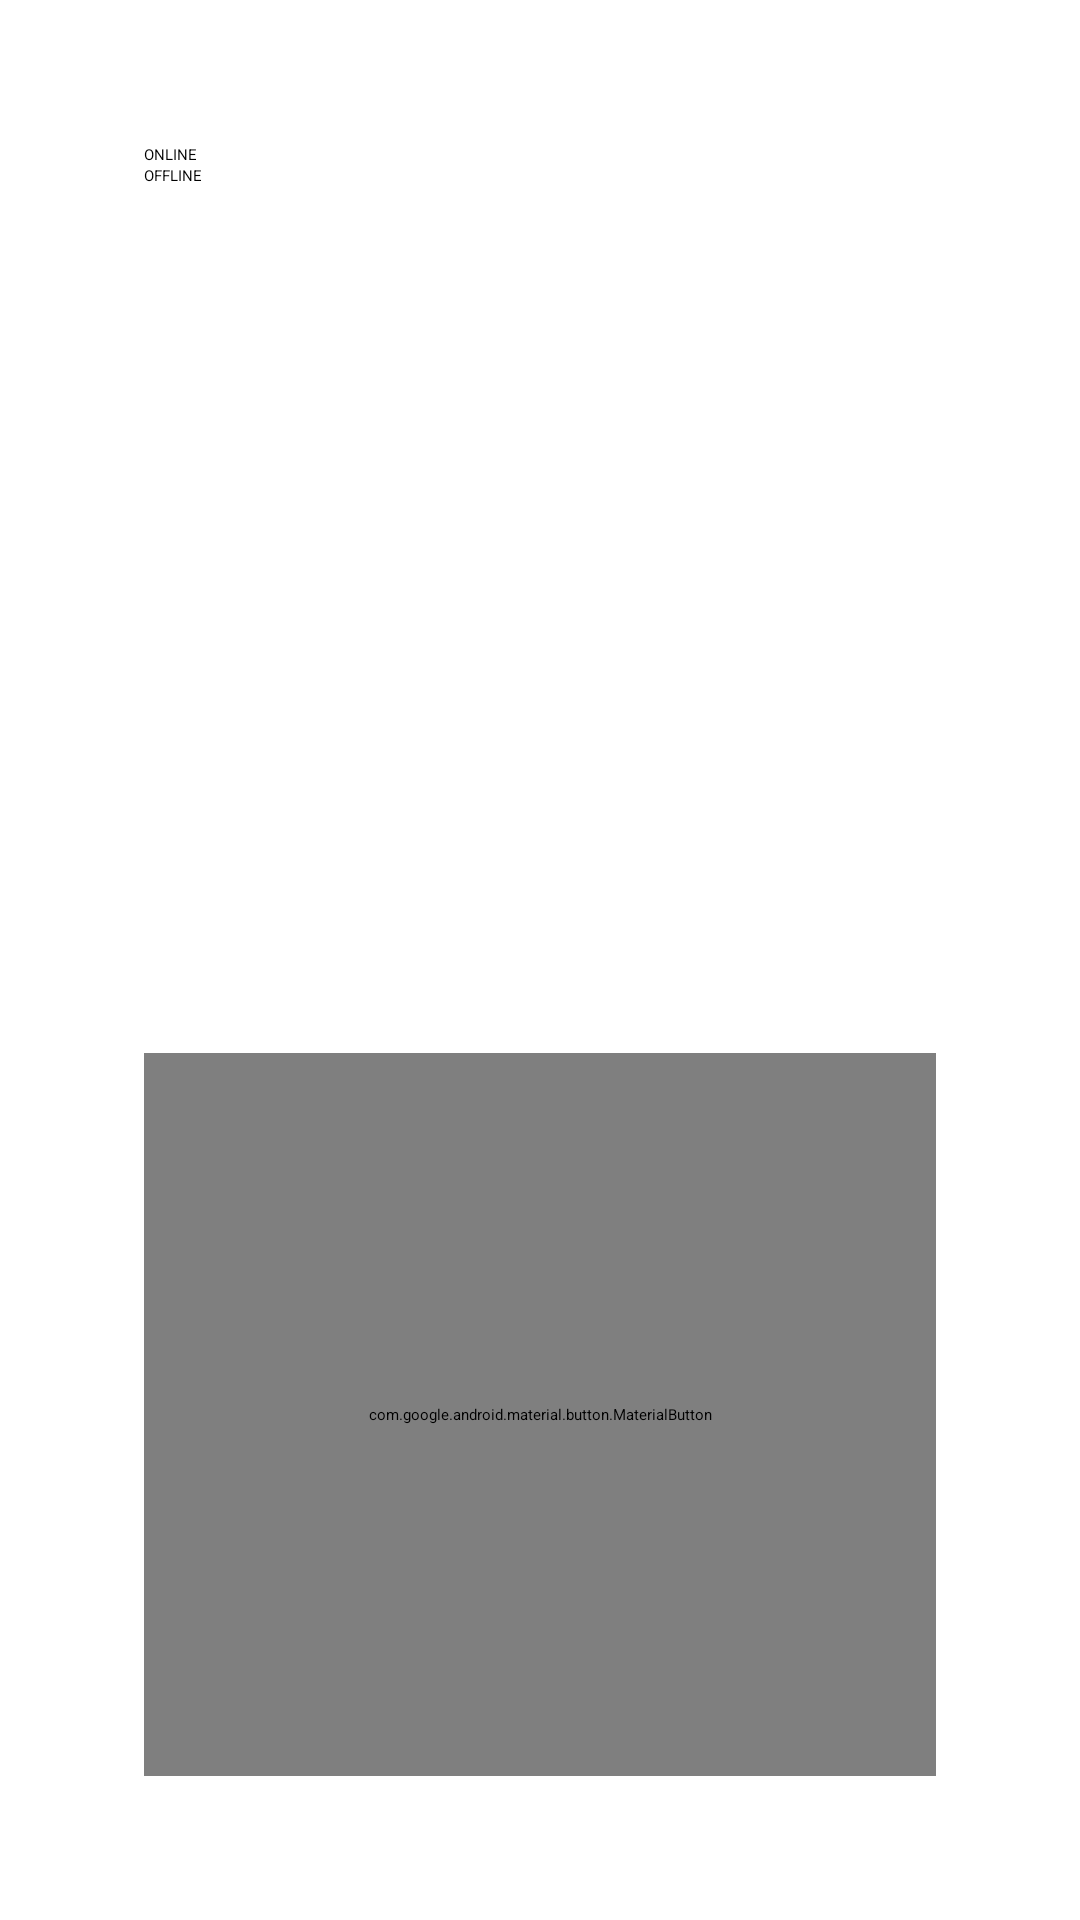

The Android layout XML behind this screen, and the referenced resources:
<!-- AndroidManifest.xml: application theme Theme.Diploma -->
<!-- res/layout/fragment_event_bottom_sheet_dialogue.xml -->
<?xml version="1.0" encoding="utf-8"?>
<LinearLayout
    xmlns:android="http://schemas.android.com/apk/res/android"
    xmlns:app="http://schemas.android.com/apk/res-auto"
    android:layout_width="match_parent"
    android:layout_height="wrap_content"
    android:orientation="vertical">


    <RadioGroup
        android:id="@+id/radioGroup"
        android:checkedButton="@+id/radio_button_online"
        android:layout_width="match_parent"
        android:layout_height="wrap_content"
        android:layout_weight="1"
        android:padding="48dp">
        <RadioButton
            android:id="@+id/radio_button_online"
            android:layout_width="match_parent"
            android:layout_height="wrap_content"
            android:text="@string/online"/>
        <RadioButton
            android:id="@+id/radio_button_offline"
            android:layout_width="match_parent"
            android:layout_height="wrap_content"
            android:text="@string/offline"/>
    </RadioGroup>

    <com.google.android.material.button.MaterialButton
        android:id="@+id/chooseDateTime"
        style="@style/Widget.AppTheme.LikeButton"
        android:layout_width="match_parent"
        android:layout_height="48dp"
        android:contentDescription="@string/choose_date"
        app:icon="@drawable/ic_calendar_month_48"
        app:iconSize="32dp"
        app:iconTint="@color/see"
        android:layout_weight="1"
        android:text="@string/choose_the_date_amp_time"
        android:textSize="16sp"
        android:textAlignment="viewStart"
        android:layout_margin="48dp"
       />

</LinearLayout>
<!-- resources referenced by this layout -->
<resources>
  <string name="choose_date">Choose date</string>
  <string name="choose_the_date_amp_time">Choose the date &amp; time</string>
  <string name="offline">OFFLINE</string>
  <string name="online">ONLINE</string>
</resources>
